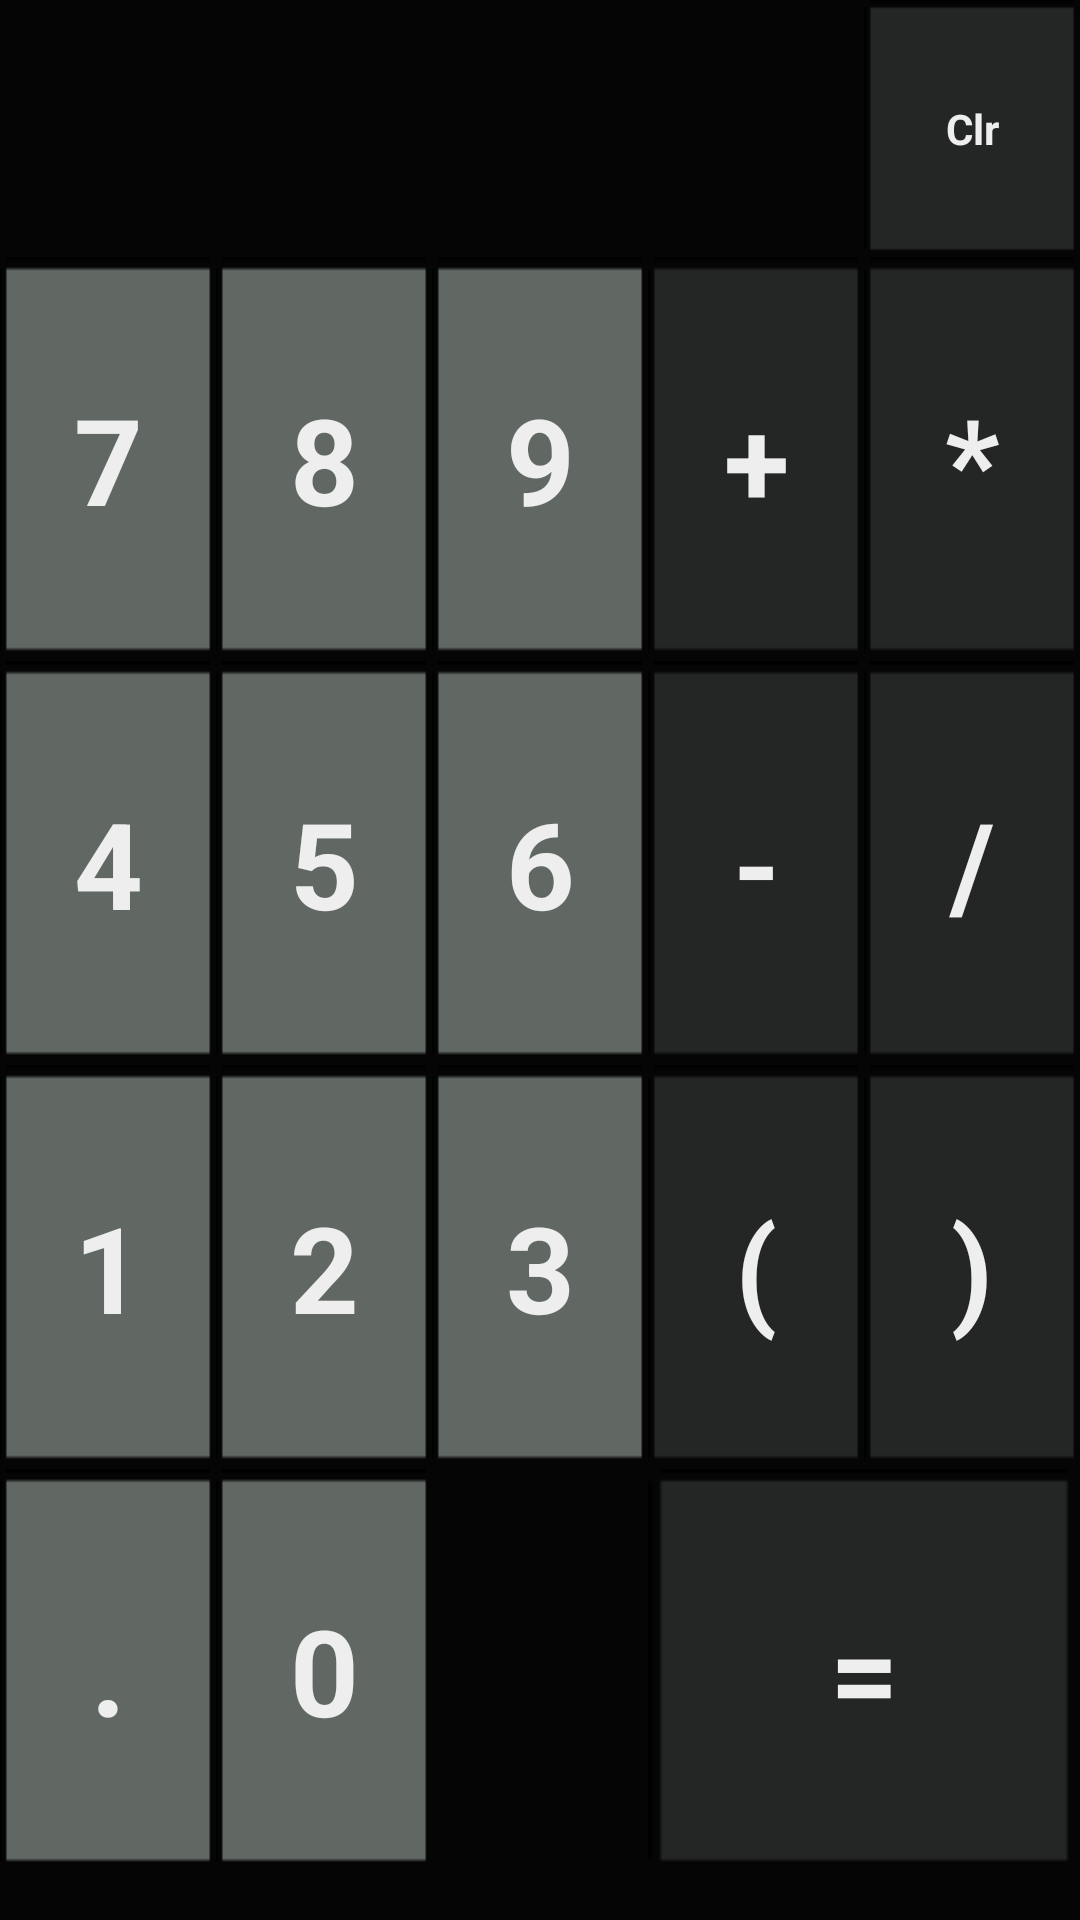

Here is an Android app screen rendered from its layout file. Give the layout XML and the strings, colors and styles it references.
<!-- AndroidManifest.xml: application theme AppTheme -->
<!-- res/layout/layout_main_reverse.xml -->
<LinearLayout xmlns:android="http://schemas.android.com/apk/res/android"
    xmlns:tools="http://schemas.android.com/tools"
    android:layout_width="match_parent"
    android:layout_height="match_parent"
    android:background="#050505"
    android:orientation="vertical"
    android:paddingBottom="16dp"
    android:paddingLeft="0dp"
    android:paddingRight="0dp"
    android:paddingTop="0dp"
    tools:context=".MainActivity"
    tools:ignore="ButtonStyle" >

    <LinearLayout
        android:layout_width="match_parent"
        android:layout_height="match_parent"
        android:layout_weight="1.1" >

        <TextSwitcher
            android:id="@+id/editText"
            android:layout_width="0dp"
            android:layout_height="wrap_content"
            android:layout_weight="8"
            android:editable="false"
            android:focusable="false"
            android:gravity="right"
            android:inputType="text"
            android:text=""
            android:textColor="#EEEEEE"
            android:textSize="20sp" />

        <Button
            android:id="@+id/clr_btn"
            android:layout_width="0dp"
            android:layout_height="match_parent"
            android:layout_weight="2"
            android:background="@drawable/operator_style"
            android:onClick="onBackClick"
            android:text="@string/clr"
            android:textColor="#EEEEEE"
            android:textStyle="bold" />

    </LinearLayout>

    <LinearLayout
        android:layout_width="match_parent"
        android:layout_height="match_parent"
        android:layout_weight="1" >

        <Button
            android:id="@+id/seven_btn"
            android:layout_width="0dp"
            android:layout_height="match_parent"
            android:layout_weight="1"
            android:background="@drawable/number_style"
            android:onClick="onButtonClick"
            android:text="@string/seven"
            android:textColor="#EEEEEE"
            
            android:textSize="@dimen/buttonFontSize"
            android:textStyle="bold" />

        <Button
            android:id="@+id/eight_btn"
            android:layout_width="0dp"
            android:layout_height="match_parent"
            android:layout_weight="1"
            android:background="@drawable/number_style"
            android:onClick="onButtonClick"
            android:text="@string/eight"
            android:textColor="#EEEEEE"
            android:textSize="@dimen/buttonFontSize"
            android:textStyle="bold" />

        <Button
            android:id="@+id/nine_btn"
            android:layout_width="0dp"
            android:layout_height="match_parent"
            android:layout_weight="1"
            android:background="@drawable/number_style"
            android:onClick="onButtonClick"
            android:text="@string/nine"
            android:textColor="#EEEEEE"
            android:textSize="@dimen/buttonFontSize"
            android:textStyle="bold" />

        <Button
            android:id="@+id/plus_btn"
            android:layout_width="0dp"
            android:layout_height="match_parent"
            android:layout_weight="1"
            android:background="@drawable/operator_style"
            android:onClick="onButtonClick"
            android:text="@string/plus"
            android:textColor="#EEEEEE"
            android:textSize="@dimen/buttonFontSize"
            android:textStyle="bold" />

        <Button
            android:id="@+id/mult_btn"
            android:layout_width="0dp"
            android:layout_height="match_parent"
            android:layout_weight="1"
            android:background="@drawable/operator_style"
            android:onClick="onButtonClick"
            android:text="@string/mult"
            android:textColor="#EEEEEE"
            android:textSize="@dimen/buttonFontSize"
            android:textStyle="bold" />
    </LinearLayout>

    <LinearLayout
        android:layout_width="match_parent"
        android:layout_height="match_parent"
        android:layout_weight="1" >

        <Button
            android:id="@+id/four_btn"
            android:layout_width="0dp"
            android:layout_height="match_parent"
            android:layout_weight="1"
            android:background="@drawable/number_style"
            android:onClick="onButtonClick"
            android:text="@string/four"
            android:textColor="#EEEEEE"
            android:textSize="@dimen/buttonFontSize"
            android:textStyle="bold" />

        <Button
            android:id="@+id/five_btn"
            android:layout_width="0dp"
            android:layout_height="match_parent"
            android:layout_weight="1"
            android:background="@drawable/number_style"
            android:onClick="onButtonClick"
            android:text="@string/five"
            android:textColor="#EEEEEE"
            android:textSize="@dimen/buttonFontSize"
            android:textStyle="bold" />

        <Button
            android:id="@+id/six_btn"
            android:layout_width="0dp"
            android:layout_height="match_parent"
            android:layout_weight="1"
            android:background="@drawable/number_style"
            android:onClick="onButtonClick"
            android:text="@string/six"
            android:textColor="#EEEEEE"
            android:textSize="@dimen/buttonFontSize"
            android:textStyle="bold" />

        <Button
            android:id="@+id/minus_btn"
            android:layout_width="0dp"
            android:layout_height="match_parent"
            android:layout_weight="1"
            android:background="@drawable/operator_style"
            android:onClick="onButtonClick"
            android:text="@string/minus"
            android:textColor="#EEEEEE"
            android:textSize="@dimen/buttonFontSize"
            android:textStyle="bold" />

        <Button
            android:id="@+id/divide_btn"
            android:layout_width="0dp"
            android:layout_height="match_parent"
            android:layout_weight="1"
            android:background="@drawable/operator_style"
            android:onClick="onButtonClick"
            android:text="@string/divide"
            android:textColor="#EEEEEE"
            android:textSize="@dimen/buttonFontSize"
            android:textStyle="bold" />
    </LinearLayout>

    <LinearLayout
        android:layout_width="match_parent"
        android:layout_height="match_parent"
        android:layout_weight="1" >

        <Button
            android:id="@+id/one_btn"
            android:layout_width="0dp"
            android:layout_height="match_parent"
            android:layout_weight="1"
            android:background="@drawable/number_style"
            android:onClick="onButtonClick"
            android:text="@string/one"
            android:textColor="#EEEEEE"
            android:textSize="@dimen/buttonFontSize"
            android:textStyle="bold" />

        <Button
            android:id="@+id/two_btn"
            android:layout_width="0dp"
            android:layout_height="match_parent"
            android:layout_weight="1"
            android:background="@drawable/number_style"
            android:onClick="onButtonClick"
            android:text="@string/two"
            android:textColor="#EEEEEE"
            android:textSize="@dimen/buttonFontSize"
            android:textStyle="bold" />

        <Button
            android:id="@+id/three_btn"
            android:layout_width="0dp"
            android:layout_height="match_parent"
            android:layout_weight="1"
            android:background="@drawable/number_style"
            android:onClick="onButtonClick"
            android:text="@string/three"
            android:textColor="#EEEEEE"
            android:textSize="@dimen/buttonFontSize"
            android:textStyle="bold" />

        <Button
            android:id="@+id/leftBracket_btn"
            android:layout_width="0dp"
            android:layout_height="match_parent"
            android:layout_weight="1"
            android:background="@drawable/operator_style"
            android:onClick="onButtonClick"
            android:text="@string/left_bracket"
            android:textColor="#EEEEEE"
            android:textSize="@dimen/buttonFontSize"
            android:textStyle="bold" />

        <Button
            android:id="@+id/rightBracket_btn"
            android:layout_width="0dp"
            android:layout_height="match_parent"
            android:layout_weight="1"
            android:background="@drawable/operator_style"
            android:onClick="onButtonClick"
            android:text="@string/right_bracket"
            android:textColor="#EEEEEE"
            android:textSize="@dimen/buttonFontSize"
            android:textStyle="bold" />
    </LinearLayout>

    <LinearLayout
        android:layout_width="match_parent"
        android:layout_height="match_parent"
        android:layout_weight="1" >

        <Button
            android:id="@+id/period_btn"
            android:layout_width="0dp"
            android:layout_height="match_parent"
            android:layout_weight="0.3"
            android:background="@drawable/number_style"
            android:onClick="onButtonClick"
            android:text="@string/period"
            android:textColor="#EEEEEE"
            android:textSize="@dimen/buttonFontSize"
            android:textStyle="bold" />

        <Button
            android:id="@+id/zero_btn"
            android:layout_width="0dp"
            android:layout_height="match_parent"
            android:layout_weight="0.3"
            android:background="@drawable/number_style"
            android:onClick="onButtonClick"
            android:text="@string/zero"
            android:textColor="#EEEEEE"
            android:textSize="@dimen/buttonFontSize"
            android:textStyle="bold" />

        <Button
            android:id="@+id/question_btn"
            android:layout_width="0dp"
            android:layout_height="match_parent"
            android:layout_weight="0.3"
            android:background="@drawable/operator_style"
            android:onClick="onQuestionClick"
            android:text="@string/question"
            android:textColor="#EEEEEE"
            android:textSize="@dimen/buttonFontSize"
            android:textStyle="bold"
            android:visibility="invisible" />

        <Button
            android:id="@+id/equals_btn"
            android:layout_width="0dp"
            android:layout_height="fill_parent"
            android:layout_weight=".6"
            android:background="@drawable/operator_style"
            android:onClick="onEqualsClick"
            android:text="@string/equals"
            android:textColor="#EEEEEE"
            android:textSize="@dimen/buttonFontSize"
            android:textStyle="bold" />
    </LinearLayout>

</LinearLayout>
<!-- resources referenced by this layout -->
<resources>
  <dimen name="buttonFontSize">40sp</dimen>
  <!-- drawable number_style (drawable-hdpi) -->
  <?xml version="1.0" encoding="utf-8"?>
  
  <selector xmlns:android="http://schemas.android.com/apk/res/android">
      <item android:drawable="@drawable/button_down"
            android:state_pressed="true"/>
      <item android:drawable="@drawable/number_button"
            android:state_focused="true"/>
      <item android:drawable="@drawable/number_button"/>
  
  </selector>
  <!-- drawable operator_style (drawable-hdpi) -->
  <?xml version="1.0" encoding="utf-8"?>
  
  <selector xmlns:android="http://schemas.android.com/apk/res/android">
  
      <item android:drawable="@drawable/button_color_disabled" android:state_enabled="false"/>
      <item android:drawable="@drawable/button_down" android:state_pressed="true"/>
      <item android:drawable="@drawable/operator_button" android:state_focused="true"/>
      <item android:drawable="@drawable/operator_button"/>
  
  </selector>
  <string name="clr">Clr</string>
  <string name="divide">/</string>
  <string name="eight">8</string>
  <string name="equals">=</string>
  <string name="five">5</string>
  <string name="four">4</string>
  <string name="left_bracket">(</string>
  <string name="minus">-</string>
  <string name="mult">*</string>
  <string name="nine">9</string>
  <string name="one">1</string>
  <string name="period">.</string>
  <string name="plus">+</string>
  <string name="question">\?</string>
  <string name="right_bracket">)</string>
  <string name="seven">7</string>
  <string name="six">6</string>
  <string name="three">3</string>
  <string name="two">2</string>
  <string name="zero">0</string>
  <style name="AppTheme" parent="AppBaseTheme">
          
      </style>
  <!-- drawable number_button: png bitmap (drawable-mdpi, 245 bytes) -->
  <!-- drawable operator_button: png bitmap (drawable-mdpi, 244 bytes) -->
  <style name="AppBaseTheme" parent="android:Theme.Light">
          
      </style>
</resources>
